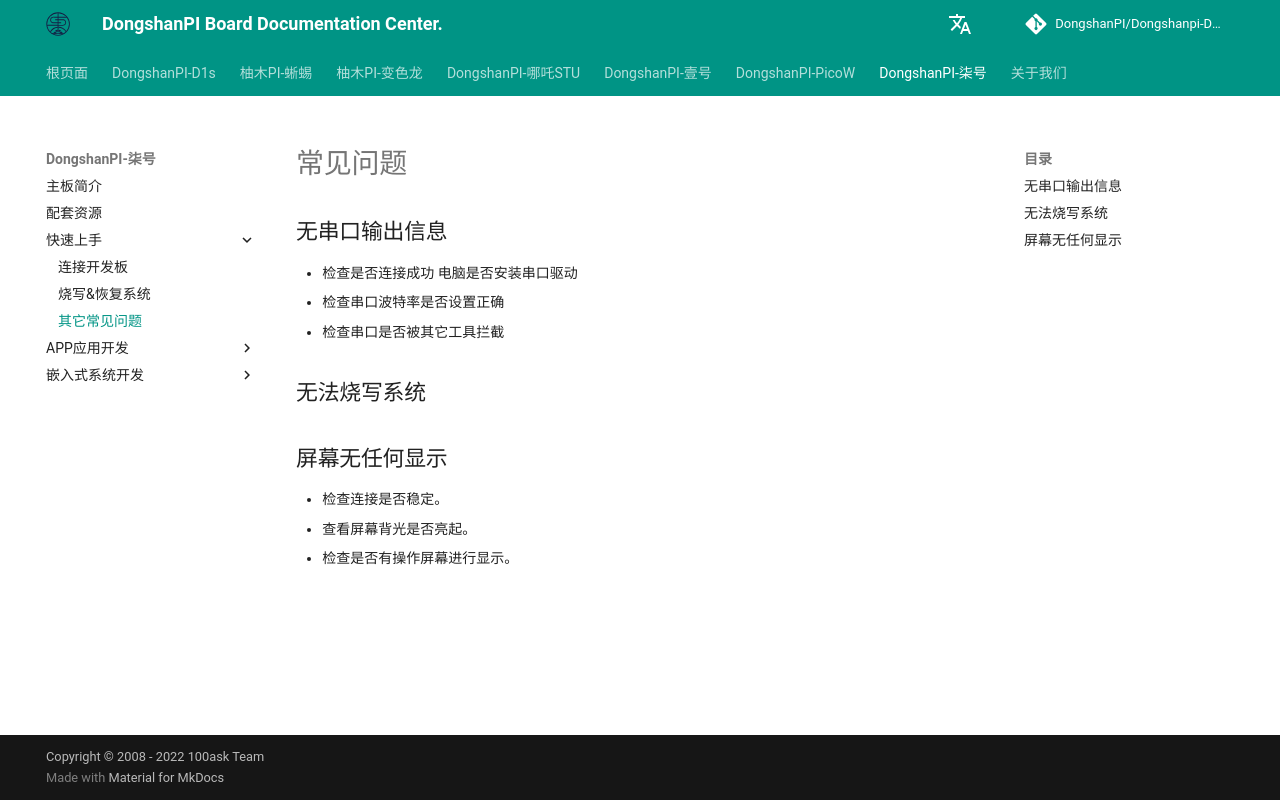

repository: DongshanPI/Dongshanpi-Docs · page: DongshanPi-Seven/04-SomeQustion/index.html · generator: mkdocs

# 常见问题
## 无串口输出信息
* 检查是否连接成功 电脑是否安装串口驱动
* 检查串口波特率是否设置正确
* 检查串口是否被其它工具拦截
  
## 无法烧写系统


##  屏幕无任何显示
* 检查连接是否稳定。
* 查看屏幕背光是否亮起。
* 检查是否有操作屏幕进行显示。
